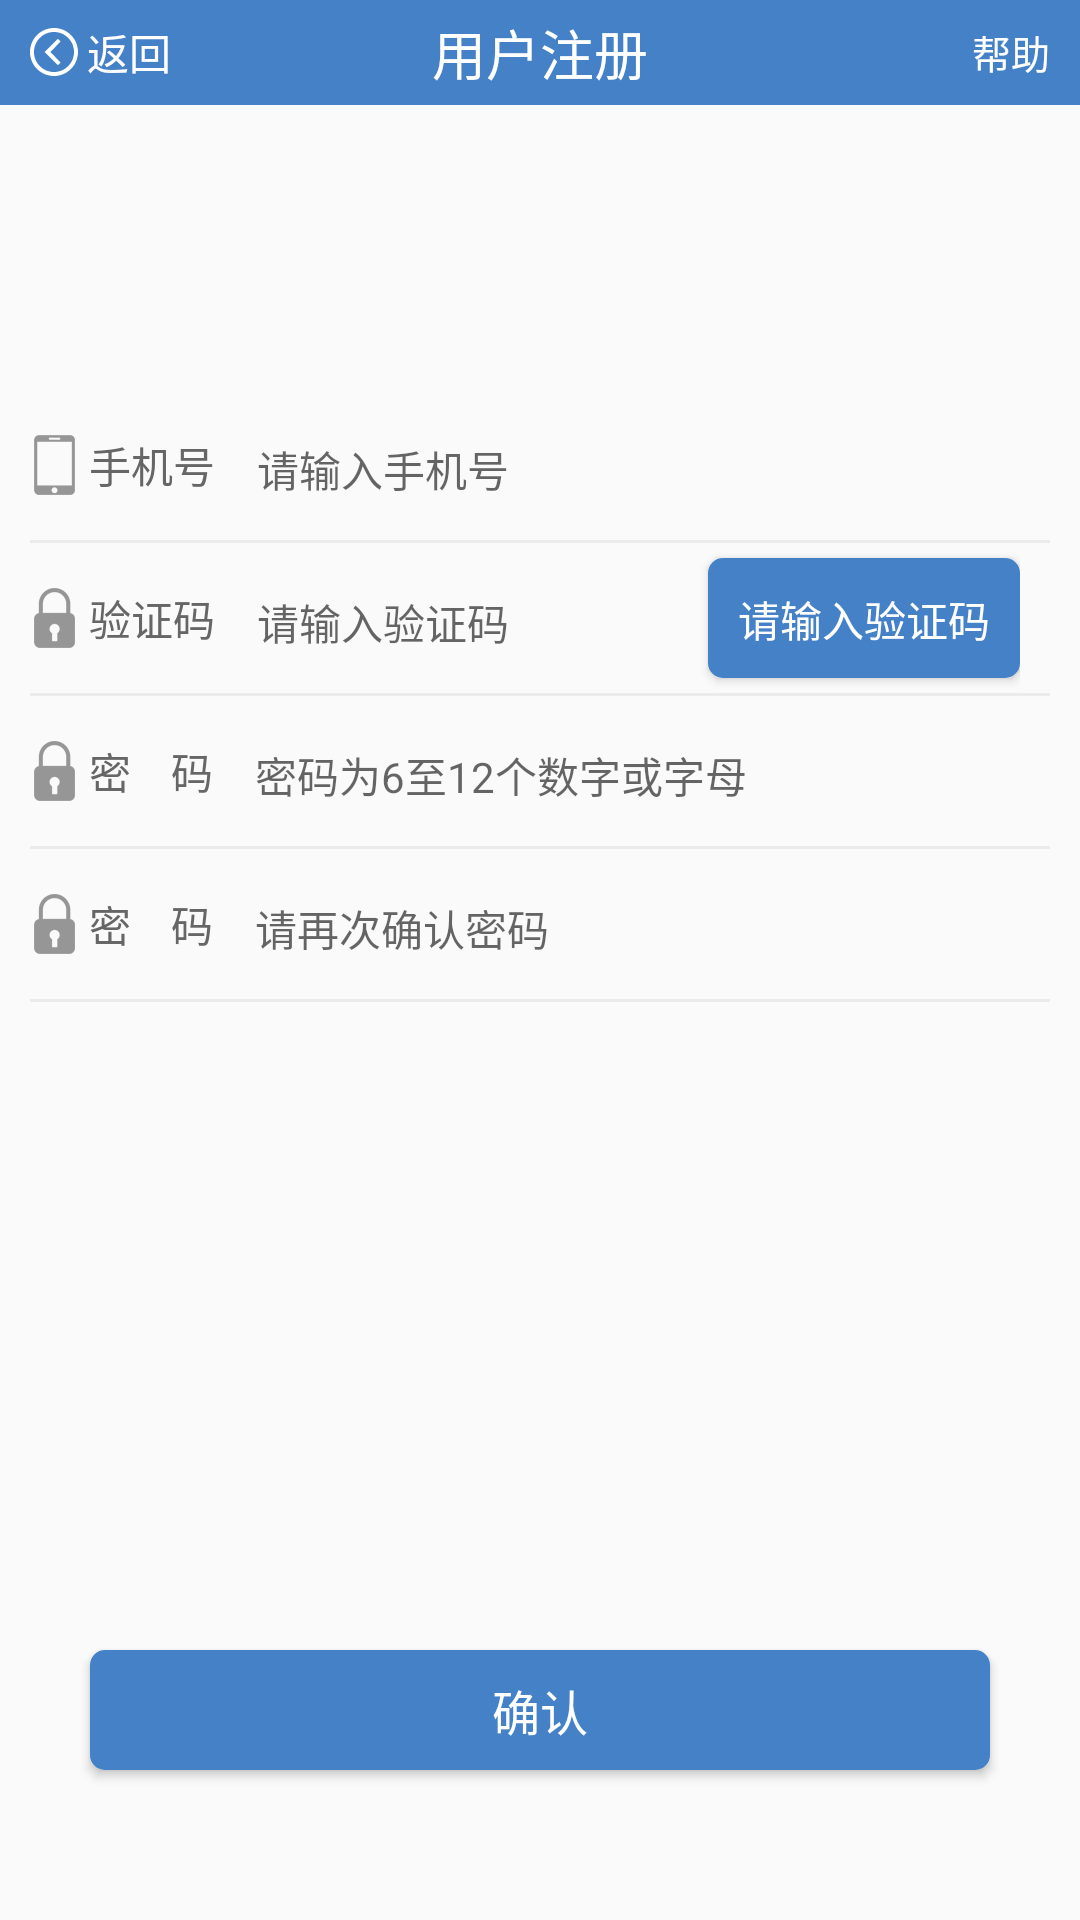

Produce the Android XML layout that renders to this screen, including the resource entries it uses.
<!-- AndroidManifest.xml: application theme AppTheme -->
<!-- res/layout/activity_reset_psd.xml -->
<?xml version="1.0" encoding="utf-8"?>
<RelativeLayout xmlns:android="http://schemas.android.com/apk/res/android"
    xmlns:tools="http://schemas.android.com/tools"
    android:layout_width="match_parent"
    android:layout_height="match_parent">

    <include layout="@layout/title" />

    <LinearLayout
        android:id="@+id/ll_et_login"
        android:layout_width="match_parent"
        android:layout_height="210dp"
        android:layout_marginTop="130dp"
        android:orientation="vertical"
        android:paddingLeft="10dp"
        android:paddingRight="10dp">

        <LinearLayout
            android:layout_width="match_parent"
            android:layout_height="wrap_content">

            <ImageView
                android:layout_width="wrap_content"
                android:layout_height="wrap_content"
                android:layout_gravity="center_vertical"
                android:src="@mipmap/ic_phone" />

            <TextView
                android:layout_width="wrap_content"
                android:layout_height="wrap_content"
                android:layout_gravity="center_vertical"
                android:layout_marginLeft="3dp"
                android:text="手机号"
                android:textColor="#666" />

            <android.support.v7.widget.AppCompatEditText
                android:cursorVisible="true"
                android:textCursorDrawable="@null"
                android:id="@+id/et_tel_register"
                style="@style/et_lab"
                android:hint="请输入手机号"
                android:inputType="number" />

        </LinearLayout>

        <View style="@style/ViewLine" />


        <LinearLayout
            android:layout_width="match_parent"
            android:layout_height="50dp"
            android:layout_marginRight="10dp">

            <ImageView
                android:layout_width="wrap_content"
                android:layout_height="wrap_content"
                android:layout_gravity="center_vertical"
                android:src="@mipmap/ic_psd_locked" />

            <TextView
                android:layout_width="wrap_content"
                android:layout_height="wrap_content"
                android:layout_gravity="center_vertical"
                android:layout_marginLeft="3dp"
                android:text="验证码"
                android:textColor="#666" />

            <android.support.v7.widget.AppCompatEditText
                android:id="@+id/et_verification_register"
                android:cursorVisible="true"
                android:textCursorDrawable="@null"
                style="@style/et_lab"
                android:layout_weight="1"
                android:hint="请输入验证码"
                android:inputType="number" />

            <Button
                android:id="@+id/btn_verification_register"
                android:layout_width="wrap_content"
                android:layout_height="40dp"
                android:layout_gravity="center_vertical"
                android:background="@drawable/selector_btn_login"
                android:padding="10dp"
                android:text="请输入验证码"
                android:textColor="#fff" />
        </LinearLayout>

        <View style="@style/ViewLine" />

        <LinearLayout
            android:layout_width="match_parent"
            android:layout_height="wrap_content">

            <ImageView
                android:layout_width="wrap_content"
                android:layout_height="wrap_content"
                android:layout_gravity="center_vertical"
                android:src="@mipmap/ic_psd_locked" />

            <TextView
                android:layout_width="wrap_content"
                android:layout_height="wrap_content"
                android:layout_gravity="center_vertical"
                android:layout_marginLeft="3dp"
                android:text="密    码"
                android:textColor="#666" />

            <android.support.v7.widget.AppCompatEditText
                android:cursorVisible="true"
                android:textCursorDrawable="@null"
                android:id="@+id/et_psd_register"
                style="@style/et_lab"
                android:hint="密码为6至12个数字或字母" />

        </LinearLayout>

        <View style="@style/ViewLine" />

        <LinearLayout
            android:layout_width="match_parent"
            android:layout_height="wrap_content">

            <ImageView
                android:layout_width="wrap_content"
                android:layout_height="wrap_content"
                android:layout_gravity="center_vertical"
                android:src="@mipmap/ic_psd_locked" />

            <TextView
                android:layout_width="wrap_content"
                android:layout_height="wrap_content"
                android:layout_gravity="center_vertical"
                android:layout_marginLeft="3dp"
                android:text="密    码"
                android:textColor="#666" />

            <android.support.v7.widget.AppCompatEditText
                android:cursorVisible="true"
                android:textCursorDrawable="@null"
                android:id="@+id/et_psd_confirm_register"
                style="@style/et_lab"
                android:hint="请再次确认密码" />

        </LinearLayout>

        <View style="@style/ViewLine" />
    </LinearLayout>

    <Button
        android:id="@+id/btn_sure"
        style="@style/ButtonLoginStyle"
        android:layout_alignParentBottom="true"
        android:layout_marginBottom="50dp"
        android:layout_marginTop="50dp"
        android:text="确认" />

</RelativeLayout>
<!-- res/layout/title.xml (included above) -->
<?xml version="1.0" encoding="utf-8"?>
<LinearLayout xmlns:android="http://schemas.android.com/apk/res/android"
    xmlns:tools="http://schemas.android.com/tools"
    android:layout_width="match_parent"
    android:layout_height="wrap_content"
    xmlns:tool="http://schemas.android.com/apk/res-auto"
    android:orientation="vertical">

    <RelativeLayout
        android:id="@+id/rl_title"
        style="@style/TitleRelativeStyle">

        <TextView
            android:id="@+id/return_text"
            android:layout_width="wrap_content"
            android:layout_height="wrap_content"
            android:layout_centerVertical="true"
            android:drawableLeft="@mipmap/ic_return"
            android:drawablePadding="3dp"
            android:paddingLeft="10dp"
            android:text="返回"
            android:textColor="#ffffff"
            android:textSize="14sp" />

        <TextView
            android:id="@+id/title_name"
            style="@style/TitleName"
            tools:text="用户注册" />

        <TextView
            android:id="@+id/help_name"
            android:layout_width="wrap_content"
            android:layout_height="wrap_content"
            android:layout_alignParentRight="true"
            android:layout_centerVertical="true"
            android:paddingRight="10dp"
            android:text="帮助"
            android:textColor="#ffffff"
            android:textSize="13sp" />
    </RelativeLayout>

</LinearLayout>
<!-- resources referenced by this layout -->
<resources>
  <!-- drawable selector_btn_login (drawable) -->
  <?xml version="1.0" encoding="utf-8"?>
  <selector xmlns:android="http://schemas.android.com/apk/res/android">
      <item android:state_enabled="false">
          <shape android:shape="rectangle">
              <solid android:color="#aaaaaa" />
              <corners android:radius="10dp" />
          </shape>
      </item>
      <item android:state_pressed="false">
          <shape android:shape="rectangle">
              
              <solid android:color="#4581c7" />
              
              
              <corners android:radius="5dp" />
          </shape>
      </item>
      <item android:state_pressed="true">
          <shape android:shape="rectangle">
              <solid android:color="#6495ED" />
              <corners android:radius="5dp" />
          </shape>
      </item>
  </selector>
  <!-- mipmap ic_phone: png bitmap (mipmap-xxhdpi, 18191 bytes) -->
  <!-- mipmap ic_psd_locked: png bitmap (mipmap-xxhdpi, 18619 bytes) -->
  <!-- mipmap ic_return: png bitmap (mipmap-xxhdpi, 1155 bytes) -->
  <style name="ButtonLoginStyle">
          <item name="android:layout_width">match_parent</item>
          <item name="android:layout_marginLeft">30dp</item>
          <item name="android:layout_marginRight">30dp</item>
          <item name="android:layout_height">40dp</item>
          <item name="android:layout_gravity">center_horizontal</item>
          <item name="android:background">@drawable/selector_btn_login</item>
          <item name="android:textSize">16sp</item>
          <item name="android:textColor">#ffffff</item>
  
      </style>
  <style name="TitleName">
          <item name="android:layout_width">wrap_content</item>
          <item name="android:layout_height">wrap_content</item>
          <item name="android:layout_centerInParent">true</item>
          <item name="android:textColor">#ffffff</item>
          <item name="android:textSize">18sp</item>
  
      </style>
  <style name="TitleRelativeStyle">
          <item name="android:layout_width">match_parent</item>
          <item name="android:layout_height">35dp</item>
          <item name="android:background">@color/title_bg_color</item>
  
      </style>
  <style name="ViewLine">
          <item name="android:layout_width">match_parent</item>
          <item name="android:layout_height">1dp</item>
          <item name="android:background">#ebebeb</item>
      </style>
  <style name="et_lab" parent="TextAppearance.AppCompat">
          
          <item name="android:textSize">14sp</item>
          
          
          <item name="colorAccent">#666666</item>
          
          <item name="colorControlNormal">#3F51b5</item>
          
          <item name="colorControlActivated">#666666</item>
          <item name="android:layout_width">match_parent</item>
          <item name="android:layout_height">50dp</item>
          <item name="android:layout_gravity">center_horizontal</item>
          <item name="android:layout_marginLeft">10dp</item>
          <item name="android:layout_marginRight">10dp</item>
          <item name="android:drawablePadding">3dp</item>
          <item name="android:singleLine">true</item>
      </style>
  <style name="AppTheme" parent="Theme.AppCompat.Light.NoActionBar">
          
          <item name="colorPrimary">@color/colorPrimary</item>
          <item name="colorPrimaryDark">@color/colorPrimaryDark</item>
          <item name="colorAccent">@color/colorAccent</item>
          
          <item name="colorControlNormal">#0fff</item>
          
          <item name="colorControlActivated">#0fff</item>
      </style>
  <color name="title_bg_color">#4581c7</color>
  <color name="colorPrimary">#5988be</color>
  <color name="colorPrimaryDark">#000</color>
  <color name="colorAccent">#FF4081</color>
</resources>
